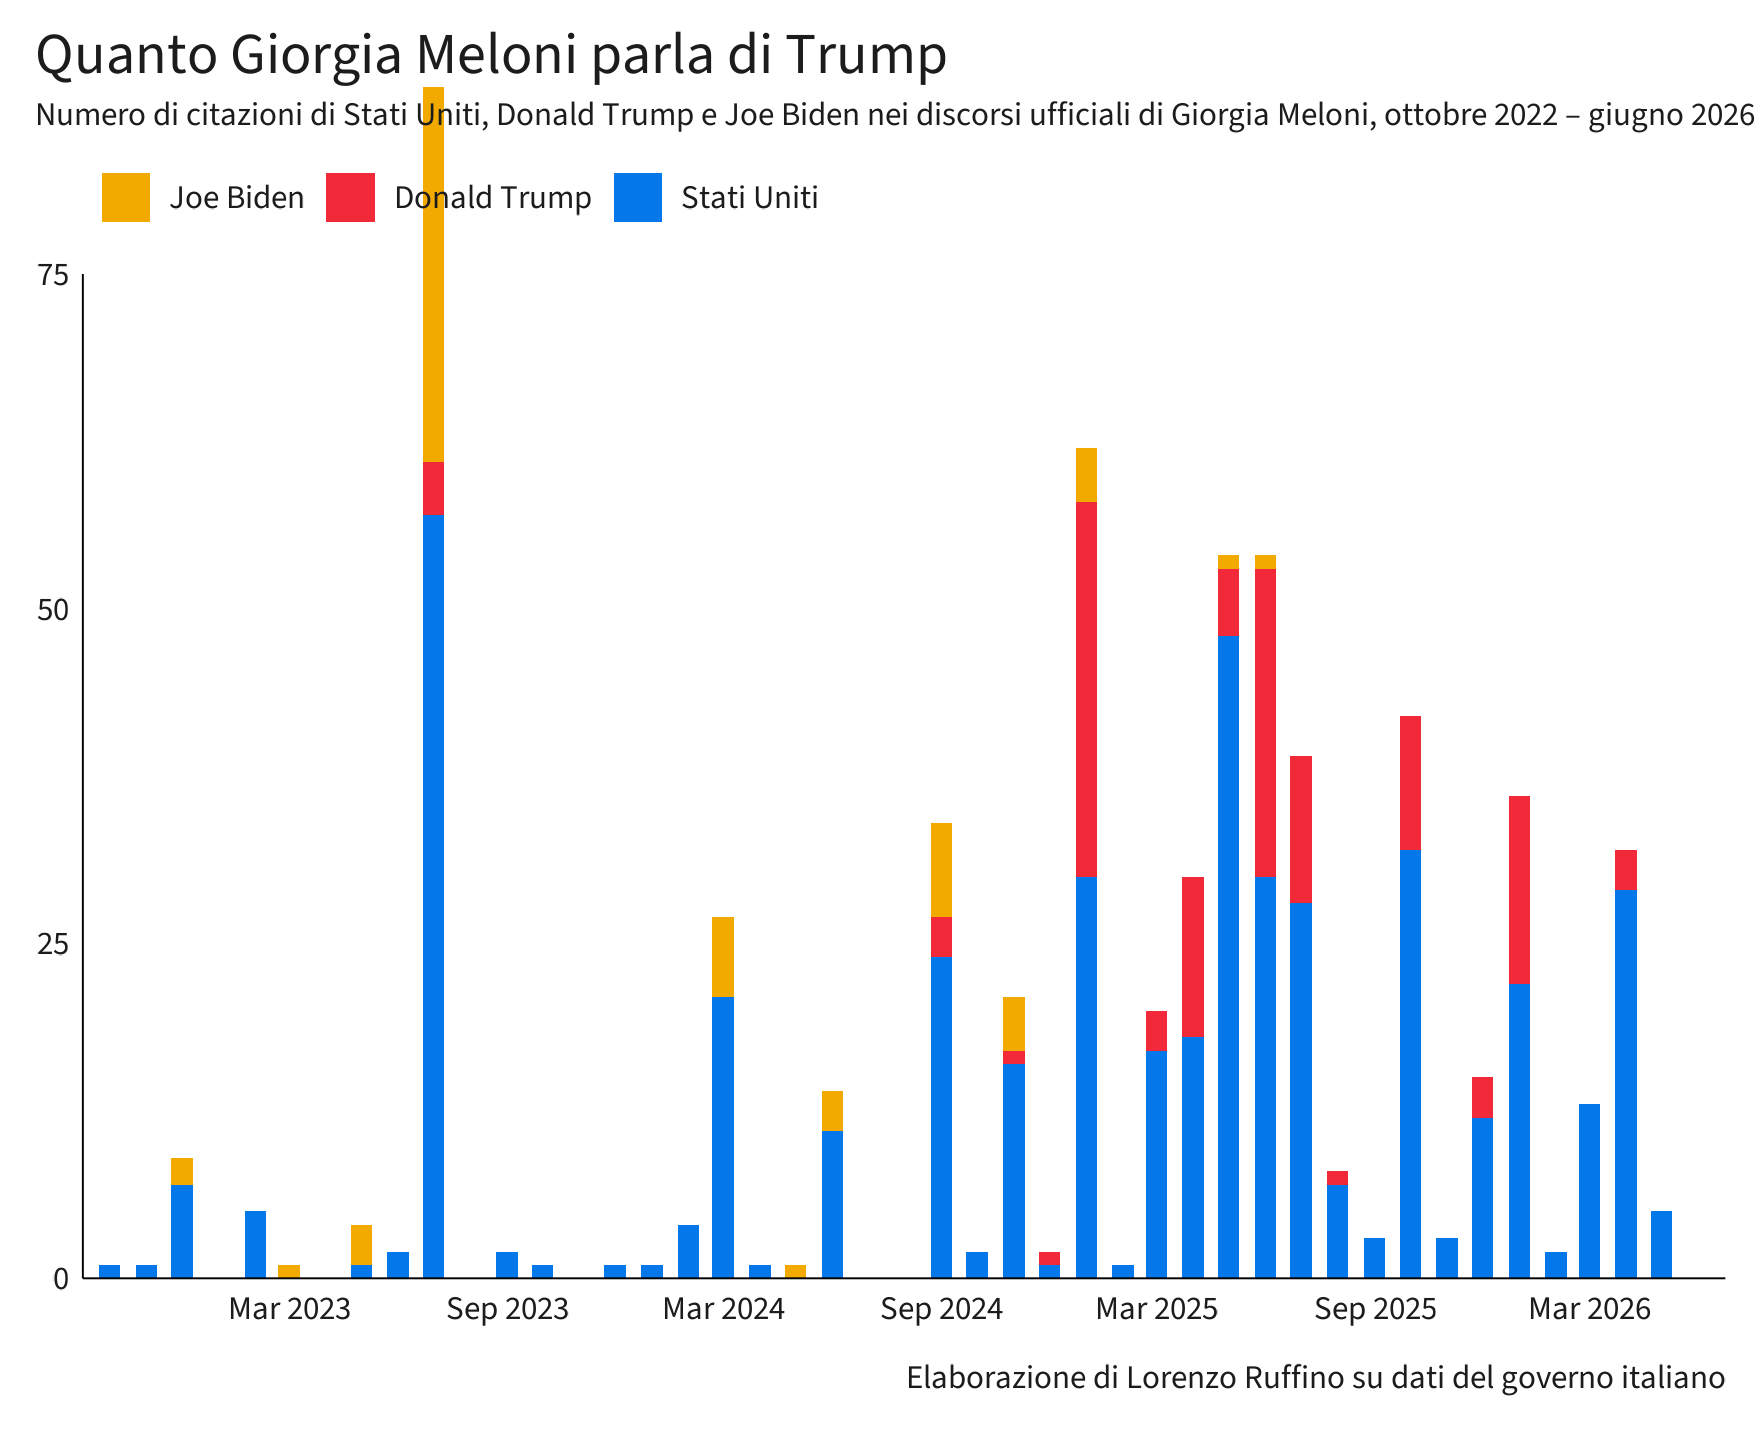

Source data for this figure (header and first rows):
month, mese, Stati Uniti, Donald Trump, Joe Biden
2022-10, 2022-10-01, 1, 0, 0
2022-11, 2022-11-01, 1, 0, 0
2022-12, 2022-12-01, 7, 0, 2
2023-01, 2023-01-01, 0, 0, 0
2023-02, 2023-02-01, 5, 0, 0
2023-03, 2023-03-01, 0, 0, 1
2023-04, 2023-04-01, 0, 0, 0
2023-05, 2023-05-01, 1, 0, 3
2023-06, 2023-06-01, 2, 0, 0
2023-07, 2023-07-01, 57, 4, 28
2023-08, 2023-08-01, 0, 0, 0
2023-09, 2023-09-01, 2, 0, 0
2023-10, 2023-10-01, 1, 0, 0
2023-11, 2023-11-01, 0, 0, 0
2023-12, 2023-12-01, 1, 0, 0
2024-01, 2024-01-01, 1, 0, 0
2024-02, 2024-02-01, 4, 0, 0
2024-03, 2024-03-01, 21, 0, 6
2024-04, 2024-04-01, 1, 0, 0
2024-05, 2024-05-01, 0, 0, 1
2024-06, 2024-06-01, 11, 0, 3
2024-07, 2024-07-01, 0, 0, 0
2024-09, 2024-09-01, 24, 3, 7
2024-10, 2024-10-01, 2, 0, 0
2024-11, 2024-11-01, 16, 1, 4
2024-12, 2024-12-01, 1, 1, 0
2025-01, 2025-01-01, 30, 28, 4
2025-02, 2025-02-01, 1, 0, 0
2025-03, 2025-03-01, 17, 3, 0
2025-04, 2025-04-01, 18, 12, 0
2025-05, 2025-05-01, 48, 5, 1
2025-06, 2025-06-01, 30, 23, 1
2025-07, 2025-07-01, 28, 11, 0
2025-08, 2025-08-01, 7, 1, 0
2025-09, 2025-09-01, 3, 0, 0
2025-10, 2025-10-01, 32, 10, 0
2025-11, 2025-11-01, 3, 0, 0
2025-12, 2025-12-01, 12, 3, 0
2026-01, 2026-01-01, 22, 14, 0
2026-02, 2026-02-01, 2, 0, 0
2026-03, 2026-03-01, 13, 0, 0
2026-04, 2026-04-01, 29, 3, 0
2026-05, 2026-05-01, 5, 0, 0
2026-06, 2026-06-01, 0, 0, 0
